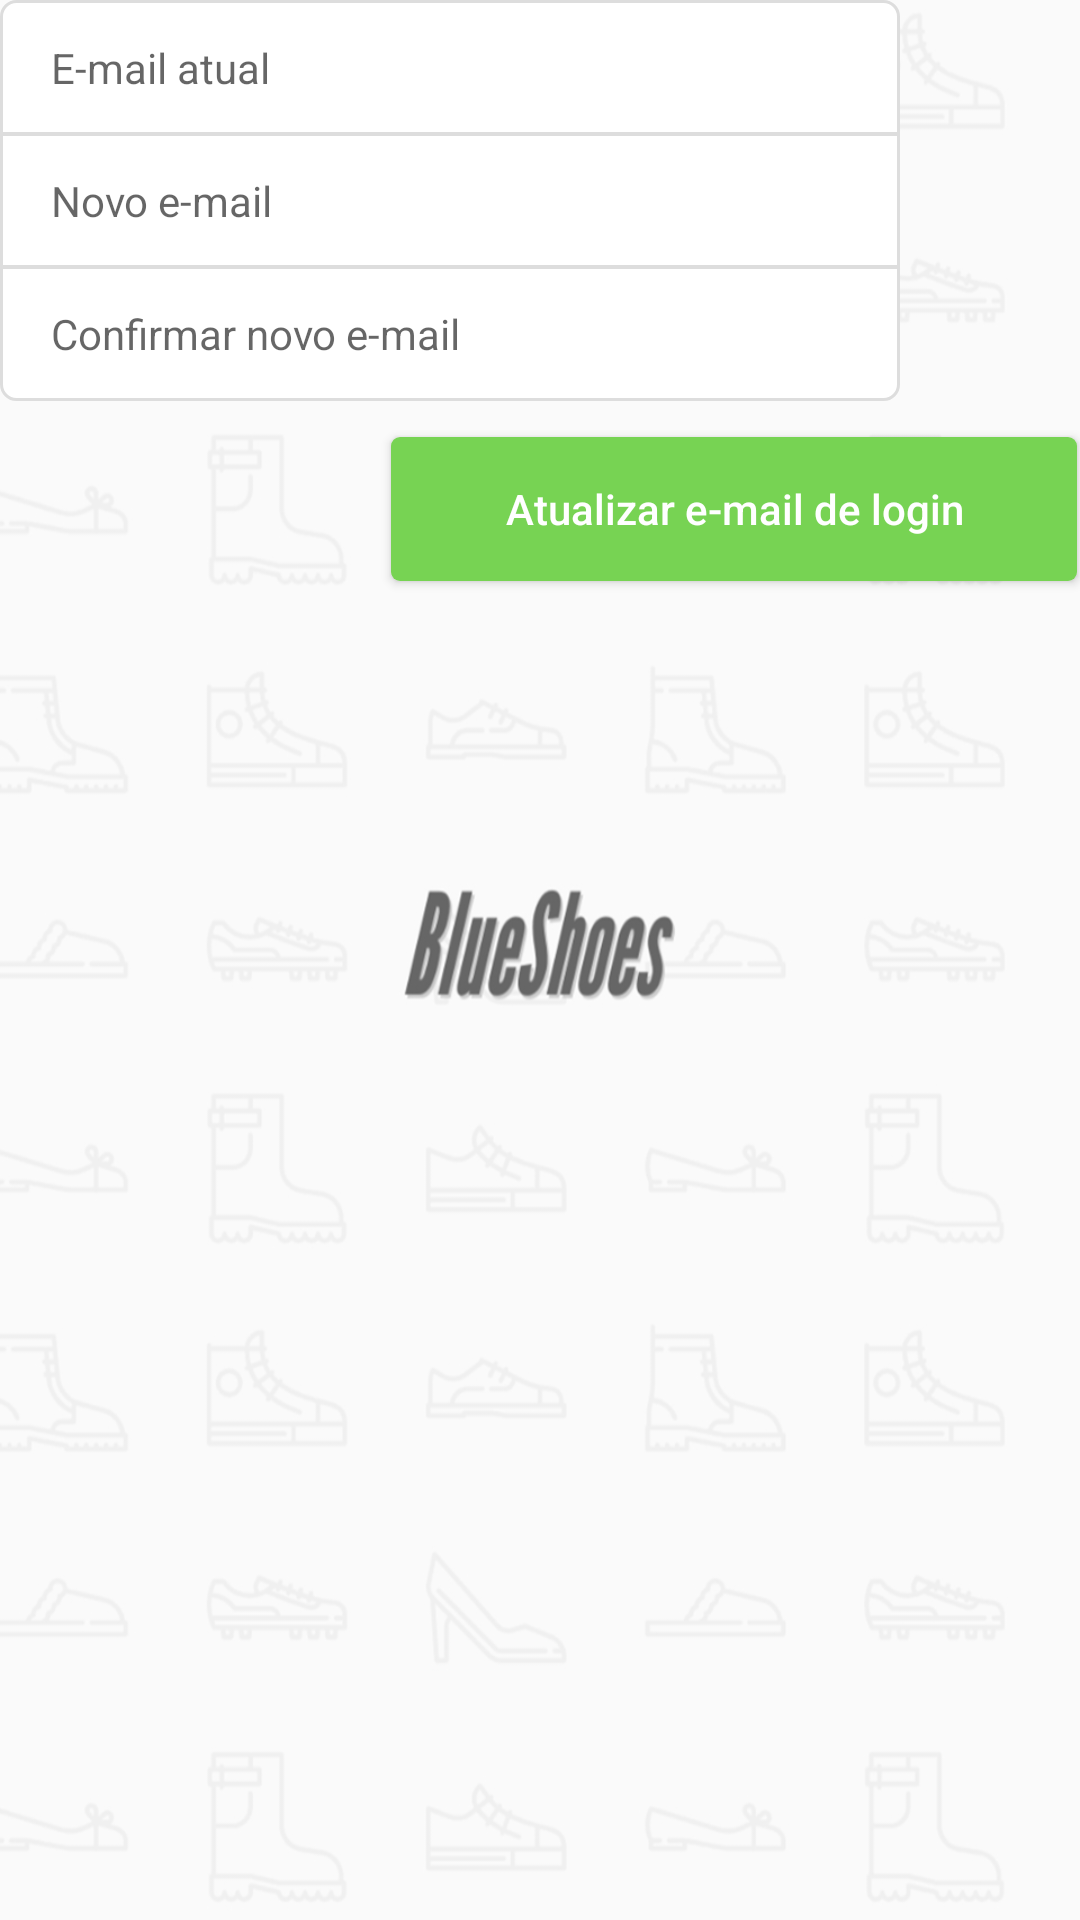

Write the Android layout XML for this screen, with the resource values it uses.
<!-- AndroidManifest.xml: application theme AppTheme -->
<!-- res/layout/fragment_config_email.xml -->
<?xml version="1.0" encoding="utf-8"?>
<LinearLayout
    xmlns:android="http://schemas.android.com/apk/res/android"
    android:layout_width="wrap_content"
    android:layout_height="wrap_content"
    android:orientation="vertical">

    <LinearLayout
        android:id="@+id/ll_container_fields"
        android:layout_width="wrap_content"
        android:layout_height="wrap_content"
        android:orientation="vertical">

        <EditText
            android:id="@+id/et_current_email"
            style="@style/EditTextFormField"
            android:background="@drawable/bg_form_field_top"
            android:inputType="textEmailAddress"
            android:imeOptions="actionNext"
            android:hint="@string/hint_current_email"/>

        <EditText
            android:id="@+id/et_new_email"
            style="@style/EditTextFormField"
            android:layout_marginTop="-1dp"
            android:background="@drawable/bg_form_field_sqr"
            android:inputType="textEmailAddress"
            android:imeOptions="actionNext"
            android:hint="@string/hint_new_email"/>

        <EditText
            android:id="@+id/et_new_email_confirm"
            style="@style/EditTextFormField"
            android:layout_marginTop="-1dp"
            android:background="@drawable/bg_form_field_bottom"
            android:inputType="textEmailAddress"
            android:imeOptions="actionDone"
            android:hint="@string/hint_new_email_confirm"/>
    </LinearLayout>

    <Button
        android:id="@+id/bt_update_email_login"
        style="@style/ButtonForm"
        android:layout_marginBottom="3dp"
        android:layout_marginEnd="1dp"
        android:layout_marginRight="1dp"
        android:layout_gravity="end"
        android:text="@string/update_email_login"/>
</LinearLayout>
<!-- resources referenced by this layout -->
<resources>
  <!-- drawable bg_form_field_bottom (drawable) -->
  <?xml version="1.0" encoding="utf-8"?>
  <selector
      xmlns:android="http://schemas.android.com/apk/res/android">
  
      
      <item
          android:state_focused="true"
          android:drawable="@drawable/bg_form_field_bottom_corners_focused" />
  
      
      <item
          android:drawable="@drawable/bg_form_field_bottom_corners" />
  </selector>
  <!-- drawable bg_form_field_sqr (drawable) -->
  <?xml version="1.0" encoding="utf-8"?>
  <selector
      xmlns:android="http://schemas.android.com/apk/res/android">
  
      
      <item
          android:state_focused="true"
          android:drawable="@drawable/bg_form_field_square_focused" />
  
      
      <item
          android:drawable="@drawable/bg_form_field_square" />
  </selector>
  <!-- drawable bg_form_field_top (drawable) -->
  <?xml version="1.0" encoding="utf-8"?>
  <selector
      xmlns:android="http://schemas.android.com/apk/res/android">
  
      
      <item
          android:state_focused="true"
          android:drawable="@drawable/bg_form_field_top_corners_focused" />
  
      
      <item
          android:drawable="@drawable/bg_form_field_top_corners" />
  </selector>
  <string name="hint_current_email">E-mail atual</string>
  <string name="hint_new_email">Novo e-mail</string>
  <string name="hint_new_email_confirm">Confirmar novo e-mail</string>
  <string name="update_email_login">Atualizar e-mail de login</string>
  <style name="AppTheme" parent="Theme.AppCompat.Light.DarkActionBar">
  
          
          <item name="android:windowBackground">@drawable/background</item>
  
          <item name="colorPrimary">@color/colorPrimary</item>
          <item name="colorPrimaryDark">@color/colorPrimaryDark</item>
          <item name="colorAccent">@color/colorAccent</item>
      </style>
  <!-- drawable bg_form_field_bottom_corners (drawable) -->
  <?xml version="1.0" encoding="utf-8"?>
  <shape
      xmlns:android="http://schemas.android.com/apk/res/android"
      android:shape="rectangle">
  
      
      <solid android:color="@android:color/white" />
  
      
      <stroke
          android:color="@color/colorViewLine"
          android:width="1dp" />
  
      
      <corners
          android:bottomLeftRadius="5dp"
          android:bottomRightRadius="5dp" />
  </shape>
  <!-- drawable bg_form_field_square_focused (drawable) -->
  <?xml version="1.0" encoding="utf-8"?>
  <shape
      xmlns:android="http://schemas.android.com/apk/res/android"
      android:shape="rectangle">
  
      
      <solid android:color="@color/colorFieldFocused" />
  
      
      <stroke
          android:color="@color/colorViewLine"
          android:width="1dp" />
  </shape>
  <!-- drawable bg_form_field_square (drawable) -->
  <?xml version="1.0" encoding="utf-8"?>
  <shape
      xmlns:android="http://schemas.android.com/apk/res/android"
      android:shape="rectangle">
  
      
      <solid android:color="@android:color/white" />
  
      
      <stroke
          android:color="@color/colorViewLine"
          android:width="1dp" />
  </shape>
  <!-- drawable bg_form_field_top_corners (drawable) -->
  <?xml version="1.0" encoding="utf-8"?>
  <shape
      xmlns:android="http://schemas.android.com/apk/res/android"
      android:shape="rectangle">
  
      
      <solid android:color="@android:color/white" />
  
      
      <stroke
          android:color="@color/colorViewLine"
          android:width="1dp" />
  
      
      <corners
          android:topLeftRadius="5dp"
          android:topRightRadius="5dp" />
  </shape>
  <!-- drawable bt_nav_header_login_bg (drawable) -->
  <?xml version="1.0" encoding="utf-8"?>
  <shape
      xmlns:android="http://schemas.android.com/apk/res/android"
      android:shape="rectangle">
  
      
      <solid android:color="@color/colorNavButton" />
  
      
      <corners android:radius="3dp"/>
  </shape>
  <color name="colorPrimary">#F9F9F9</color>
  <color name="colorPrimaryDark">#C6C6C6</color>
  <color name="colorAccent">#F5F5F5</color>
  <color name="colorFieldFocused">#F2F9FF</color>
  <color name="colorViewLine">#DDDDDD</color>
  <color name="colorNavButton">#77D353</color>
</resources>
